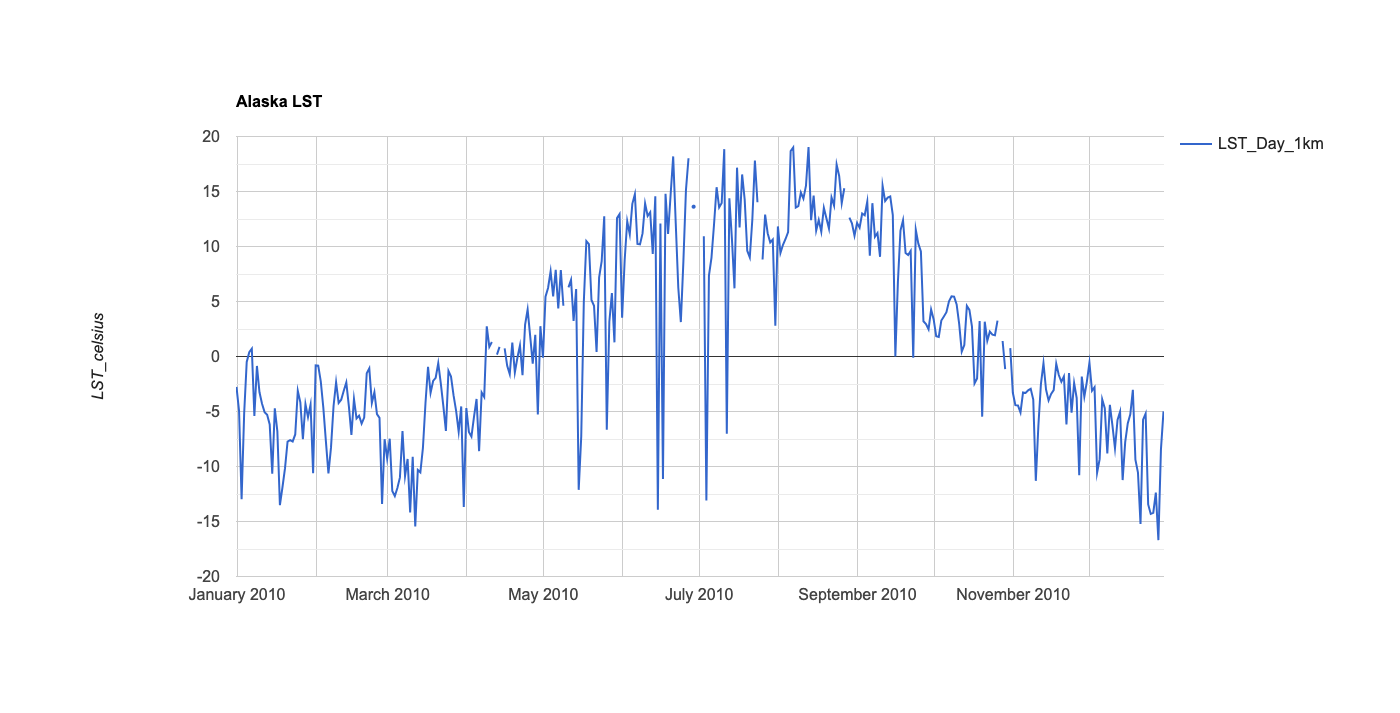

Source data for this figure (header and first rows):
system:time_start, LST_Day_1km
Jan 1, 2010, -2.767
Jan 2, 2010, -4.934
Jan 3, 2010, -12.98
Jan 4, 2010, -5.178
Jan 5, 2010, -0.498
Jan 6, 2010, 0.386
Jan 7, 2010, 0.706
Jan 8, 2010, -5.404
Jan 9, 2010, -0.857
Jan 10, 2010, -3.249
Jan 11, 2010, -4.3
Jan 12, 2010, -5.058
Jan 13, 2010, -5.291
Jan 14, 2010, -6.183
Jan 15, 2010, -10.66
Jan 16, 2010, -4.706
Jan 17, 2010, -6.805
Jan 18, 2010, -13.52
Jan 19, 2010, -11.89
Jan 20, 2010, -10.15
Jan 21, 2010, -7.729
Jan 22, 2010, -7.595
Jan 23, 2010, -7.724
Jan 24, 2010, -7.086
Jan 25, 2010, -3.12
Jan 26, 2010, -4.169
Jan 27, 2010, -7.526
Jan 28, 2010, -4.327
Jan 29, 2010, -5.509
Jan 30, 2010, -4.373
Jan 31, 2010, -10.61
Feb 1, 2010, -0.812
Feb 2, 2010, -0.834
Feb 3, 2010, -2.259
Feb 4, 2010, -4.644
Feb 5, 2010, -7.696
Feb 6, 2010, -10.64
Feb 7, 2010, -8.289
Feb 8, 2010, -4.524
Feb 9, 2010, -2.335
Feb 10, 2010, -4.223
Feb 11, 2010, -3.924
Feb 12, 2010, -3.121
Feb 13, 2010, -2.367
Feb 14, 2010, -4.514
Feb 15, 2010, -7.119
Feb 16, 2010, -3.854
Feb 17, 2010, -5.636
Feb 18, 2010, -5.378
Feb 19, 2010, -6.095
Feb 20, 2010, -5.555
Feb 21, 2010, -1.52
Feb 22, 2010, -1.074
Feb 23, 2010, -4.221
Feb 24, 2010, -3.246
Feb 25, 2010, -5.237
Feb 26, 2010, -5.574
Feb 27, 2010, -13.4
Feb 28, 2010, -7.52
Mar 1, 2010, -9.282
... 304 more rows
